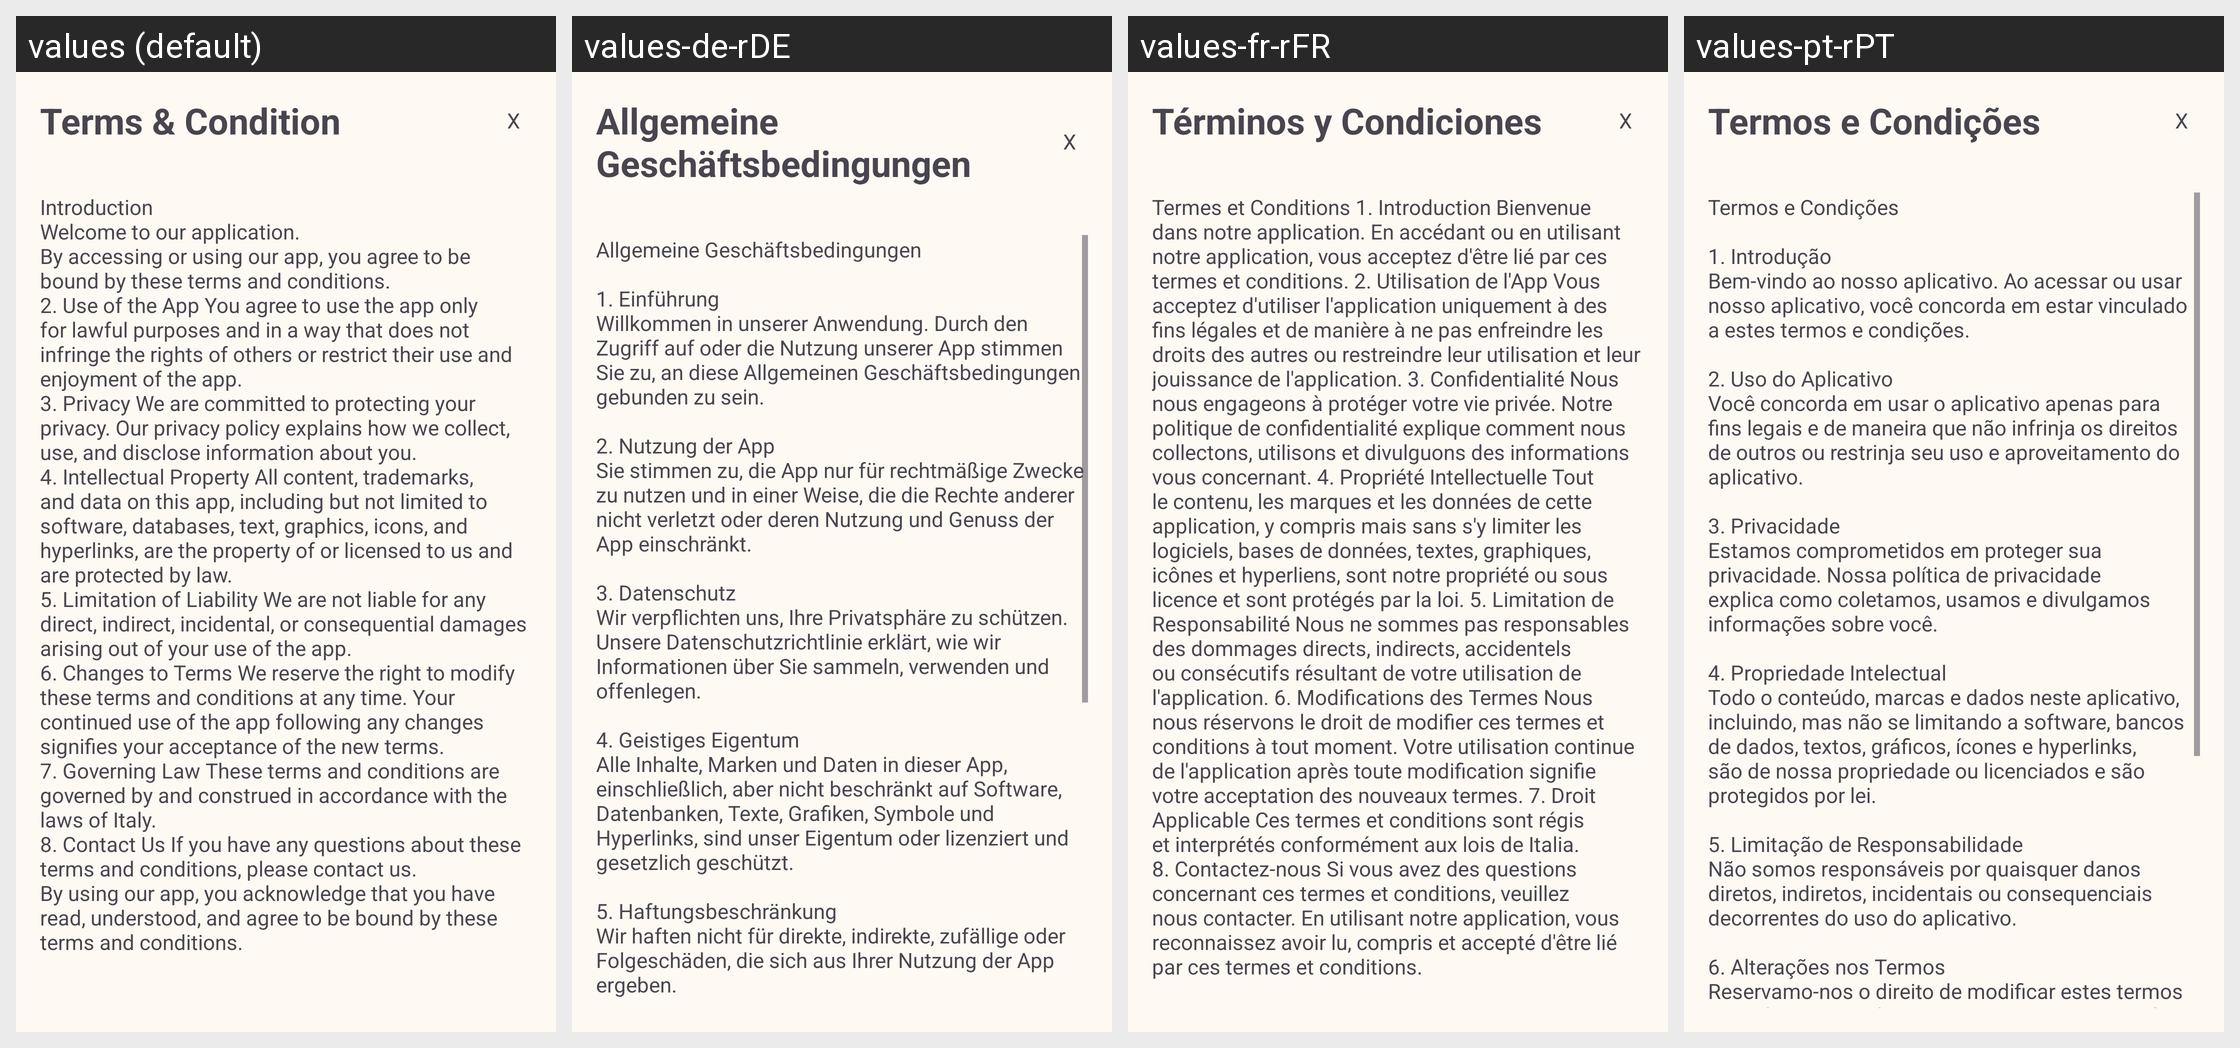

The Android screen above is rendered under several locales of the same app. Produce the string resources it draws, with the default and per-locale values.
Android screen res/layout/dialog_terms_conditions.xml rendered under 4 locales, left to right: values (default), values-de-rDE, values-fr-rFR, values-pt-rPT. Device: Nexus 5 (rendered at 1080×1920; each locale shown at half size, 540×960, under a caption strip naming it); theme Theme.Serra_Domotica.
Other locales in the repository, not shown: values-ar-rEG, values-es-rES, values-it, values-it-rIT, values-ja, values-zh-rCN, values-zh-rHK.
Strings drawn on this screen, with the default value and each locale's value (text and hints the layout hard-codes, and strings that could not be matched under every locale, appear in the picture but are not listed):

terms_conditions_title
  values: Terms & Condition
  values-de-rDE: Allgemeine Geschäftsbedingungen
  values-fr-rFR: Términos y Condiciones
  values-pt-rPT: Termos e Condições

terms_conditions_full_text
  values: Introduction 
      Welcome to our application. 
      By accessing or using our app, you agree to be bound by these terms and conditions. 
      2. Use of the App You agree to use the app only for lawful purposes and in a way that does not infringe the rights of others or restrict their use and enjoyment of the app. 
      3. Privacy We are committed to protecting your privacy. Our privacy policy explains how we …[clipped]
  values-de-rDE: Allgemeine Geschäftsbedingungen
      
      1. Einführung
      Willkommen in unserer Anwendung. Durch den Zugriff auf oder die Nutzung unserer App stimmen Sie zu, an diese Allgemeinen Geschäftsbedingungen gebunden zu sein.
      
      2. Nutzung der App
      Sie stimmen zu, die App nur für rechtmäßige Zwecke zu nutzen und in einer Weise, die die Rechte anderer nicht verletzt oder deren Nutzung und Genuss der App …[clipped]
  values-fr-rFR: Termes et Conditions 1. Introduction Bienvenue dans notre application. En accédant ou en utilisant notre application, vous acceptez d'être lié par ces termes et conditions. 2. Utilisation de l'App Vous acceptez d'utiliser l'application uniquement à des fins légales et de manière à ne pas enfreindre les droits des autres ou restreindre leur utilisation et leur jouissance de l'application. 3. …[clipped]
  values-pt-rPT: Termos e Condições
      
      1. Introdução
      Bem-vindo ao nosso aplicativo. Ao acessar ou usar nosso aplicativo, você concorda em estar vinculado a estes termos e condições.
      
      2. Uso do Aplicativo
      Você concorda em usar o aplicativo apenas para fins legais e de maneira que não infrinja os direitos de outros ou restrinja seu uso e aproveitamento do aplicativo.
      
      3. Privacidade
      Estamos comprometidos em proteger …[clipped]
